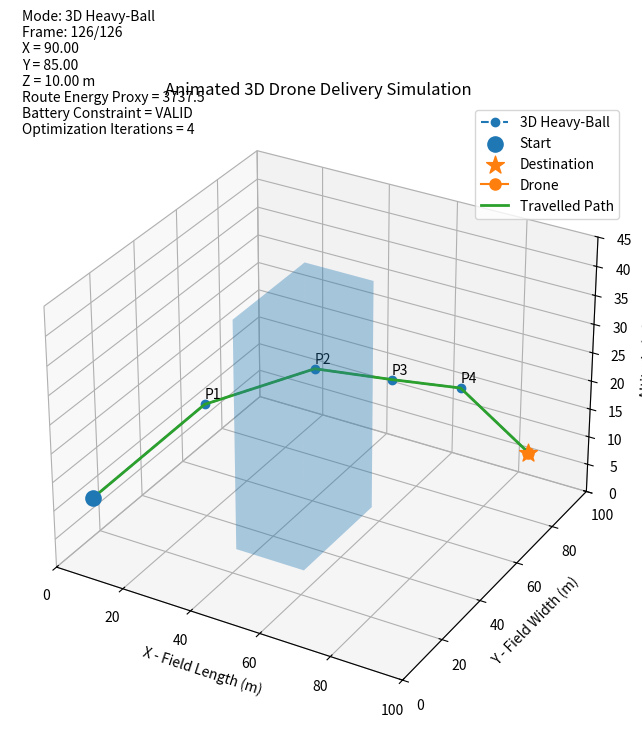

Write Python code to recreate this figure.
import numpy as np
import matplotlib.pyplot as plt
from matplotlib.animation import FuncAnimation, PillowWriter
from mpl_toolkits.mplot3d.art3d import Poly3DCollection
from pathlib import Path

# ============================================================
# 3D DRONE DELIVERY ANIMATED SIMULATION
# ============================================================

# ------------------------------------------------------------
# Fixed start and destination
# ------------------------------------------------------------
start = np.array([5.0, 10.0, 10.0])
destination = np.array([90.0, 85.0, 10.0])

# ------------------------------------------------------------
# Paths
# ------------------------------------------------------------
initial_waypoints = np.array([
    [20.0, 40.0, 20.0],
    [35.0, 70.0, 25.0],
    [55.0, 75.0, 25.0],
    [72.5, 80.0, 20.0]
])

gd_waypoints = np.array([
    [20.0, 40.0, 20.0],
    [35.0, 70.0, 20.0],
    [55.0, 75.0, 20.0],
    [72.5, 80.0, 20.0]
])

hb_waypoints = np.array([
    [20.0, 40.0, 20.0],
    [35.0, 70.0, 20.0],
    [55.0, 75.0, 20.0],
    [72.5, 80.0, 20.0]
])

# ------------------------------------------------------------
# Choose simulation mode
# Options: "initial", "gd", "hb"
# ------------------------------------------------------------
PATH_MODE = "hb"

if PATH_MODE == "initial":
    waypoints = initial_waypoints
    path_name = "Initial 3D Path"
    final_energy = 3837.5
    iterations = "-"
elif PATH_MODE == "gd":
    waypoints = gd_waypoints
    path_name = "3D Gradient Descent"
    final_energy = 3737.5
    iterations = 31
elif PATH_MODE == "hb":
    waypoints = hb_waypoints
    path_name = "3D Heavy-Ball"
    final_energy = 3737.5
    iterations = 4
else:
    raise ValueError("PATH_MODE must be 'initial', 'gd', or 'hb'")

# Full waypoint path
path_points = np.vstack([
    start,
    waypoints,
    destination
])

battery_capacity = 4500.0

# ------------------------------------------------------------
# Build smooth animation points
# ------------------------------------------------------------
def interpolate_path(points, frames_per_segment=25):

    smooth_points = []

    for i in range(len(points) - 1):
        p0 = points[i]
        p1 = points[i + 1]

        for t in np.linspace(0, 1, frames_per_segment, endpoint=False):
            smooth_points.append((1 - t) * p0 + t * p1)

    smooth_points.append(points[-1])

    return np.array(smooth_points)

smooth_path = interpolate_path(path_points, frames_per_segment=25)

# ------------------------------------------------------------
# Create results folder
# ------------------------------------------------------------
results = Path("results")
results.mkdir(exist_ok=True)

# ------------------------------------------------------------
# 3D Figure
# ------------------------------------------------------------
fig = plt.figure(figsize=(11, 8))
ax = fig.add_subplot(111, projection="3d")

# Plot complete reference path
ax.plot(
    path_points[:, 0],
    path_points[:, 1],
    path_points[:, 2],
    linestyle="--",
    marker="o",
    label=path_name
)

# Start and destination
ax.scatter(
    start[0], start[1], start[2],
    s=120,
    marker="o",
    label="Start"
)

ax.scatter(
    destination[0], destination[1], destination[2],
    s=180,
    marker="*",
    label="Destination"
)

# Label fixed waypoints
for i, point in enumerate(waypoints, start=1):
    ax.text(
        point[0],
        point[1],
        point[2] + 1,
        f"P{i}"
    )

# ------------------------------------------------------------
# No-Fly Zone Prism
# ------------------------------------------------------------
x1, x2 = 35, 55
y1, y2 = 30, 65
z1, z2 = 0, 40

vertices = [
    [x1, y1, z1],
    [x2, y1, z1],
    [x2, y2, z1],
    [x1, y2, z1],
    [x1, y1, z2],
    [x2, y1, z2],
    [x2, y2, z2],
    [x1, y2, z2]
]

faces = [
    [vertices[0], vertices[1], vertices[2], vertices[3]],
    [vertices[4], vertices[5], vertices[6], vertices[7]],
    [vertices[0], vertices[1], vertices[5], vertices[4]],
    [vertices[1], vertices[2], vertices[6], vertices[5]],
    [vertices[2], vertices[3], vertices[7], vertices[6]],
    [vertices[3], vertices[0], vertices[4], vertices[7]]
]

nfz = Poly3DCollection(faces, alpha=0.2)
ax.add_collection3d(nfz)

# ------------------------------------------------------------
# Axis settings
# ------------------------------------------------------------
ax.set_xlim(0, 100)
ax.set_ylim(0, 100)
ax.set_zlim(0, 45)

ax.set_xlabel("X - Field Length (m)")
ax.set_ylabel("Y - Field Width (m)")
ax.set_zlabel("Altitude (m)")
ax.set_title("Animated 3D Drone Delivery Simulation")

# Drone marker and travelled path
drone_marker, = ax.plot([], [], [], marker="o", markersize=8, label="Drone")
trail_line, = ax.plot([], [], [], linewidth=2, label="Travelled Path")

# Info text
info_text = ax.text2D(
    0.02, 0.95, "",
    transform=ax.transAxes
)

ax.legend()

# ------------------------------------------------------------
# Animation init
# ------------------------------------------------------------
def init():
    drone_marker.set_data([], [])
    drone_marker.set_3d_properties([])
    trail_line.set_data([], [])
    trail_line.set_3d_properties([])
    info_text.set_text("")
    return drone_marker, trail_line, info_text

# ------------------------------------------------------------
# Animation update
# ------------------------------------------------------------
def update(frame):

    current = smooth_path[frame]

    # Drone current position
    drone_marker.set_data([current[0]], [current[1]])
    drone_marker.set_3d_properties([current[2]])

    # Travelled trail
    travelled = smooth_path[:frame + 1]
    trail_line.set_data(travelled[:, 0], travelled[:, 1])
    trail_line.set_3d_properties(travelled[:, 2])

    info_text.set_text(
        f"Mode: {path_name}\n"
        f"Frame: {frame + 1}/{len(smooth_path)}\n"
        f"X = {current[0]:.2f}\n"
        f"Y = {current[1]:.2f}\n"
        f"Z = {current[2]:.2f} m\n"
        f"Route Energy Proxy = {final_energy}\n"
        f"Battery Constraint = VALID\n"
        f"Optimization Iterations = {iterations}"
    )

    return drone_marker, trail_line, info_text

# ------------------------------------------------------------
# Create animation
# ------------------------------------------------------------
anim = FuncAnimation(
    fig,
    update,
    frames=len(smooth_path),
    init_func=init,
    interval=120,
    blit=False,
    repeat=False
)

# ------------------------------------------------------------
# Save GIF
# ------------------------------------------------------------
gif_path = results / f"drone_simulation_{PATH_MODE}.gif"

try:
    anim.save(gif_path, writer=PillowWriter(fps=10))
    print(f"Animation saved as: {gif_path}")
except Exception as e:
    print("GIF could not be saved automatically.")
    print("Reason:", e)

plt.show()
